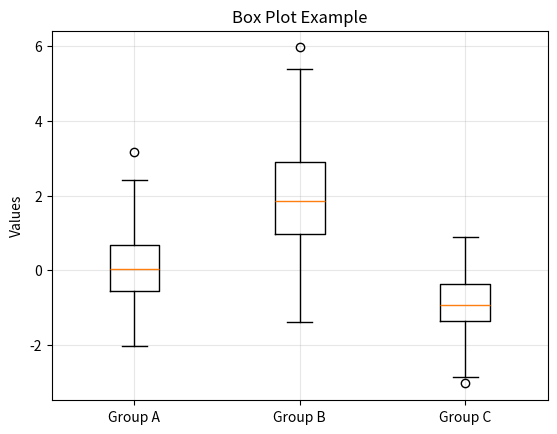

Write Python code to recreate this figure.
import matplotlib.pyplot as plt
import numpy as np

data1 = np.random.normal(0, 1, 100)
data2 = np.random.normal(2, 1.5, 100)
data3 = np.random.normal(-1, 0.8, 100)

plt.boxplot([data1, data2, data3], tick_labels=['Group A', 'Group B', 'Group C'])
plt.title('Box Plot Example')
plt.ylabel('Values')
plt.grid(True, alpha=0.3)
plt.show()
